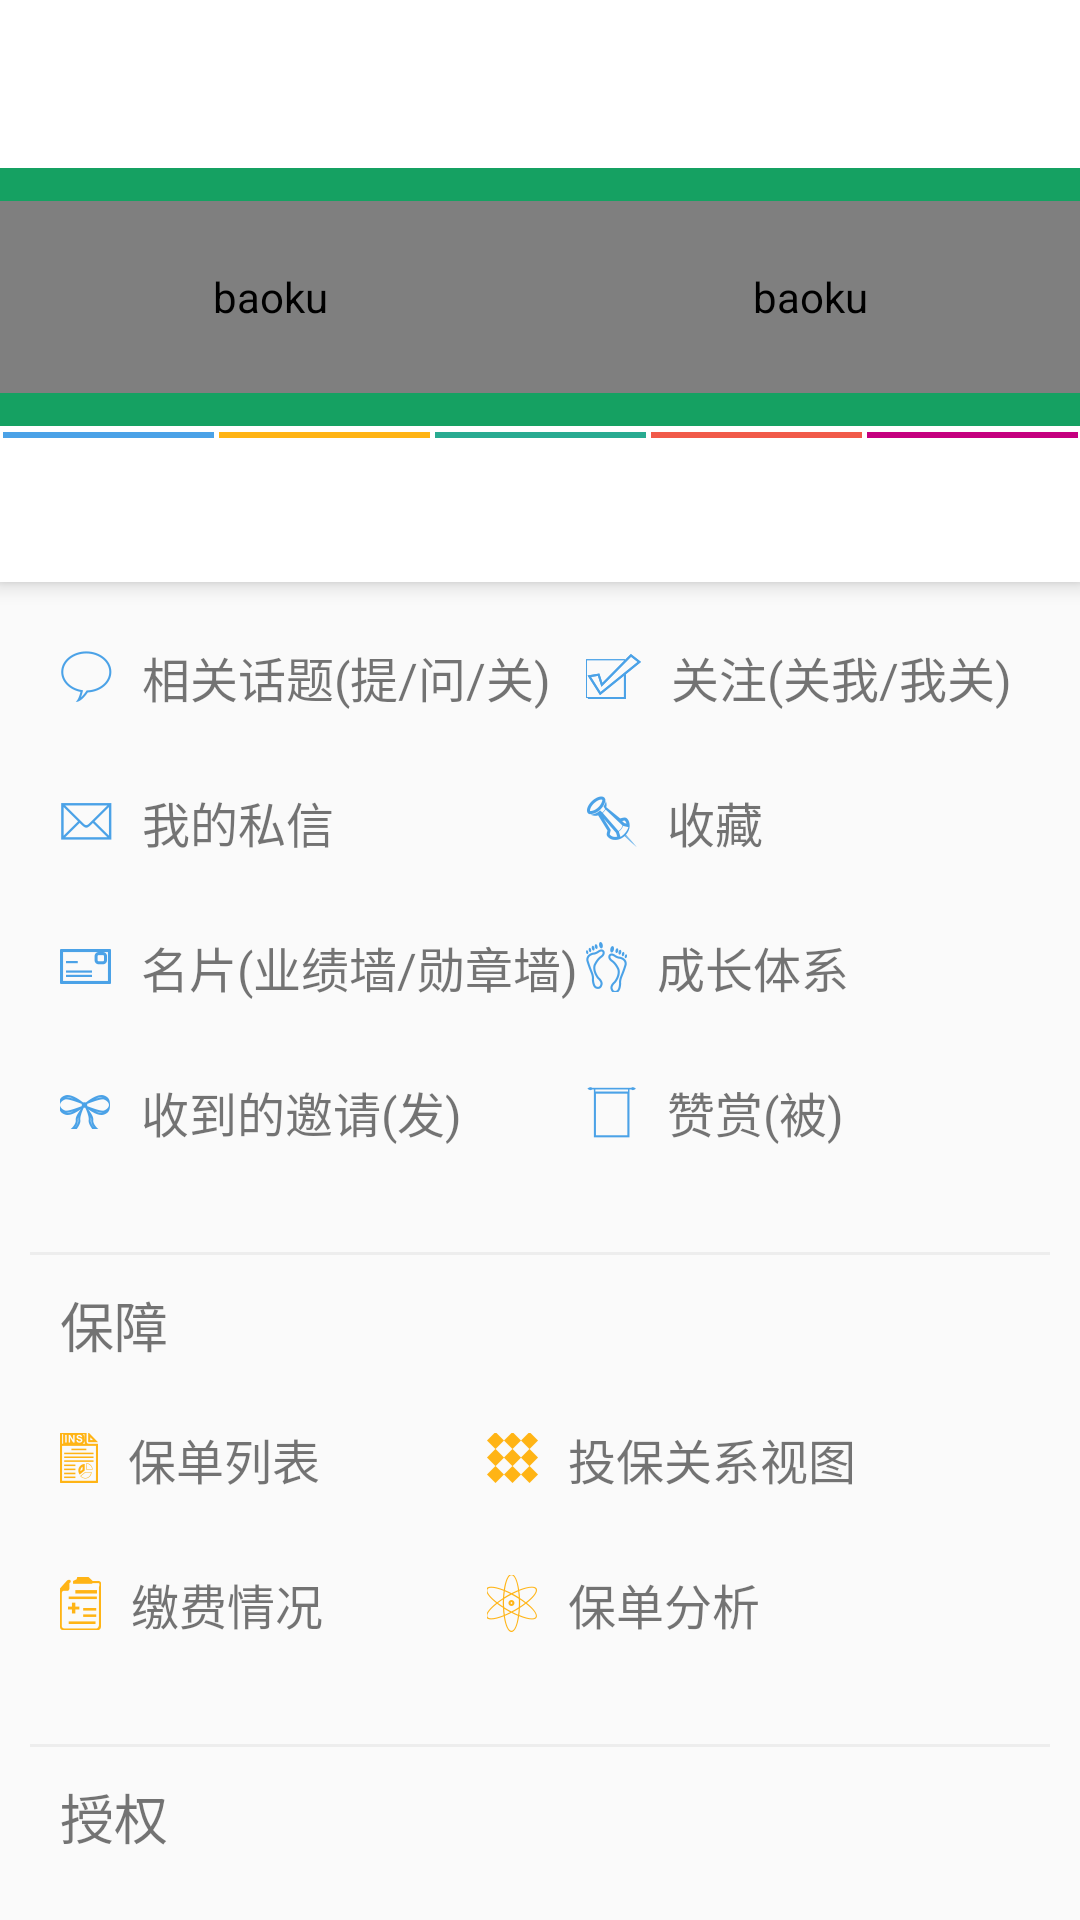

Produce the Android XML layout that renders to this screen, including the resource entries it uses.
<!-- AndroidManifest.xml: application theme AppTheme -->
<!-- res/layout/fragment_main_layout.xml -->
<?xml version="1.0" encoding="utf-8"?>
<LinearLayout
    xmlns:android="http://schemas.android.com/apk/res/android"
    xmlns:app="http://schemas.android.com/apk/res-auto"
    android:layout_width="match_parent"
    android:layout_height="match_parent"
    android:orientation="vertical">
    <include layout="@layout/tool_bar"/>
    <android.support.design.widget.CoordinatorLayout
        android:layout_width="match_parent"
        android:layout_height="match_parent">
        <android.support.design.widget.AppBarLayout
            android:layout_width="match_parent"
            android:layout_height="wrap_content"
            android:background="@color/toolBar"
            android:fitsSystemWindows="true">
            <LinearLayout
                android:layout_width="match_parent"
                android:layout_height="86dp"
                android:background="@color/validata_btn"
                android:orientation="horizontal"
                app:layout_scrollFlags="scroll">
                <de.hdodenhof.circleimageview.CircleImageView
                    android:contentDescription="@string/app_name"
                    android:layout_width="0dp"
                    android:layout_height="64dp"
                    android:layout_gravity="center"
                    android:layout_weight="1"
                    android:src="@drawable/main_user"/>
                <de.hdodenhof.circleimageview.CircleImageView
                    android:contentDescription="@string/app_name"
                    android:layout_width="0dp"
                    android:layout_height="64dp"
                    android:layout_gravity="center"
                    android:layout_weight="1"
                    android:src="@drawable/main_group"/>
            </LinearLayout>
            <RadioGroup
                android:visibility="gone"
                android:background="#DCDCDC"
                android:orientation="horizontal"
                android:layout_marginBottom="5dp"
                android:layout_marginTop="5dp"
                android:layout_width="match_parent"
                android:layout_height="40dp">
                <RadioButton
                    android:checked="true"
                    android:background="@drawable/personal_bg"
                    android:textSize="16sp"
                    android:gravity="center"
                    android:button="@null"
                    android:id="@+id/personal"
                    android:layout_weight="1"
                    android:layout_height="match_parent"
                    android:layout_width="0dp"
                    android:text="@string/personal"
                   />
                <RadioButton
                    android:background="@drawable/workplace_bg"
                    android:textSize="16sp"
                    android:gravity="center"
                    android:button="@null"
                    android:id="@+id/workplace"
                    android:layout_weight="1"
                    android:layout_height="match_parent"
                    android:layout_width="0dp"
                    android:text="@string/workplace"
                    />
            </RadioGroup>
            <LinearLayout
                android:layout_width="match_parent"
                android:layout_height="2dp"
                android:layout_marginTop="2dp"
                android:orientation="horizontal"
                app:layout_scrollFlags="scroll">
                <ImageView
                    style="@style/main_line"
                    android:src="@drawable/blue_line"
                    android:contentDescription="@string/app_name"/>
                <ImageView
                    style="@style/main_line"
                    android:src="@drawable/orange_line"
                    android:contentDescription="@string/app_name"/>
                <ImageView
                    android:contentDescription="@string/app_name"
                    style="@style/main_line"
                    android:src="@drawable/green_line"/>
                <ImageView
                    style="@style/main_line"
                    android:src="@drawable/red_line"
                    android:contentDescription="@string/app_name"/>
                <ImageView
                    android:contentDescription="@string/app_name"
                    style="@style/main_line"
                    android:src="@drawable/violet_line"/>
            </LinearLayout>

            <android.support.design.widget.TabLayout
                android:id="@+id/main_frg_tly"
                android:layout_width="match_parent"
                android:layout_height="48dp"
                app:tabMode="fixed"/>
        </android.support.design.widget.AppBarLayout>
        <LinearLayout
            android:orientation="vertical"
            app:layout_behavior="@string/appbar_scrolling_view_behavior"
            android:layout_width="match_parent"
            android:layout_height="match_parent">
            <include layout="@layout/main_xx_frg"/>

        </LinearLayout>

    </android.support.design.widget.CoordinatorLayout>


</LinearLayout>
<!-- res/layout/tool_bar.xml (included above) -->
<?xml version="1.0" encoding="utf-8"?>
<android.support.v7.widget.Toolbar
    xmlns:android="http://schemas.android.com/apk/res/android"
    android:layout_width="match_parent"
    android:id="@+id/toolbar"
    android:layout_height="?attr/actionBarSize"
    android:background="@color/toolBar">
    <ImageButton
        android:background="@null"
        android:id="@+id/back_button"
        android:layout_width="wrap_content"
        android:layout_height="wrap_content"
        android:layout_gravity="left"
        android:layout_margin="5dp"/>
    <TextView
        android:textSize="18sp"
        android:layout_width="wrap_content"
        android:layout_height="wrap_content"
        android:id="@+id/message"
        />
    <TextView
        android:id="@+id/tool_bar_title"
        android:layout_width="wrap_content"
        android:layout_height="wrap_content"
        android:layout_gravity="center"
        android:textSize="18sp"
        android:textStyle="bold"/>
    <TextView
        android:id="@+id/tool_bar_right"
        style="@style/tool_bar_right_style"
        android:layout_marginRight="10dp"
        android:textSize="14sp"
        android:textStyle="bold"/>
    <ImageButton
        android:background="@null"
        android:id="@+id/tool_bar_img_one"
        style="@style/tool_bar_right_style"
        android:layout_marginRight="20dp"/>
    <ImageButton
        android:background="@null"
        android:id="@+id/tool_bar_img_two"
        style="@style/tool_bar_right_style"
        android:layout_marginRight="30dp"/>
</android.support.v7.widget.Toolbar>
<!-- res/layout/main_xx_frg.xml (included above) -->
<?xml version="1.0" encoding="utf-8"?>
<android.support.v4.widget.NestedScrollView
    xmlns:android="http://schemas.android.com/apk/res/android"
    android:id="@+id/m_frg_nsv"
    android:layout_width="match_parent"
    android:layout_height="match_parent">
    <LinearLayout
        android:layout_width="match_parent"
        android:layout_height="match_parent"
        android:layout_margin="10dp"
        android:orientation="vertical">
        <GridLayout

            style="@style/maingride"
            android:columnCount="2"
            android:rowCount="4">
            <TextView
                style="@style/main_gride"
                android:drawableStart="@drawable/ht"
                android:text="@string/ht"/>
            <TextView
                style="@style/main_gride"
                android:drawableStart="@drawable/gz"
                android:text="@string/gz"/>
            <TextView
                style="@style/main_gride"
                android:drawableStart="@drawable/sx"
                android:text="@string/sx"/>
            <TextView
                style="@style/main_gride"
                android:drawableStart="@drawable/sc"
                android:text="@string/sc"/>
            <TextView
                style="@style/main_gride"
                android:drawableStart="@drawable/mp"
                android:text="@string/mp"/>
            <TextView
                style="@style/main_gride"
                android:drawableStart="@drawable/cz"
                android:text="@string/cz"/>
            <TextView
                style="@style/main_gride"
                android:drawableStart="@drawable/yq"
                android:text="@string/yq"/>
            <TextView
                style="@style/main_gride"
                android:drawableStart="@drawable/zs"
                android:text="@string/zs"/>
        </GridLayout>
        <View
            android:id="@+id/grid_one"
            style="@style/fen_ge_xian_horizontal"
            android:layout_marginBottom="10dp"/>
        <TextView
            style="@style/maintitle"
            android:text="@string/bz"/>
        <GridLayout
            style="@style/maingride"
            android:columnCount="2"
            android:rowCount="2">
            <TextView
                style="@style/main_gride"
                android:drawableStart="@drawable/bdlb"
                android:text="@string/bdlb"/>
            <TextView
                style="@style/main_gride"
                android:drawableStart="@drawable/tbgxst"
                android:text="@string/tbgxst"/>
            <TextView
                style="@style/main_gride"
                android:drawableStart="@drawable/jfqk"
                android:text="@string/jfqk"/>
            <TextView
                style="@style/main_gride"
                android:drawableStart="@drawable/bdfx"
                android:text="@string/bdfx"/>
        </GridLayout>
        <View
            android:id="@+id/grid_two"
            style="@style/fen_ge_xian_horizontal"
            android:layout_marginBottom="10dp"/>
        <TextView
            style="@style/maintitle"
            android:text="@string/sq"/>
        <GridLayout
            style="@style/maingride"
            android:columnCount="2"
            android:rowCount="2">
            <TextView
                style="@style/main_gride"
                android:drawableStart="@drawable/fcsq"
                android:text="@string/fcsq"/>
            <TextView
                style="@style/main_gride"
                android:drawableStart="@drawable/jssq"
                android:text="@string/jssq"/>
            <TextView
                style="@style/main_gride"
                android:drawableStart="@drawable/bzhk"
                android:text="@string/bzhk"/>
            <TextView
                style="@style/main_gride"
                android:drawableStart="@drawable/bdsbjd"
                android:text="@string/bdsbjd"/>
        </GridLayout>
        <View
            android:id="@+id/grid_three"
            style="@style/fen_ge_xian_horizontal"
            android:layout_marginBottom="10dp"/>
        <TextView
            style="@style/maintitle"
            android:text="@string/zc"/>
        <GridLayout
            style="@style/maingride"
            android:columnCount="2"
            android:rowCount="2">
            <TextView
                style="@style/main_gride"
                android:drawableStart="@drawable/zjh"
                android:text="@string/zjh"/>
            <TextView
                style="@style/main_gride"
                android:drawableStart="@drawable/yhq"
                android:text="@string/yhq"/>
            <TextView
                style="@style/main_gride"
                android:drawableStart="@drawable/bdd"
                android:text="@string/bdd"/>
            <TextView
                style="@style/main_gride"
                android:drawableStart="@drawable/njtq"
                android:text="@string/njtq"/>
        </GridLayout>
        <View
            android:id="@+id/grid_four"
            style="@style/fen_ge_xian_horizontal"
            android:layout_marginBottom="10dp"/>
        <TextView
            style="@style/maintitle"
            android:text="@string/lp"/>
        <GridLayout
            style="@style/maingride">
            <TextView
                style="@style/main_gride"
                android:drawableStart="@drawable/rsx"
                android:text="@string/rsxlpyg"/>
            <TextView
                style="@style/main_gride"
                android:drawableStart="@drawable/cx"
                android:text="@string/cxlpyg"/>
        </GridLayout>
        <View
            android:layout_width="match_parent"
            android:layout_height="60dp"/>
    </LinearLayout>
</android.support.v4.widget.NestedScrollView>
<!-- resources referenced by this layout -->
<resources>
  <color name="toolBar">#FFFFFF</color>
  <color name="validata_btn">#15A162</color>
  <!-- drawable personal_bg (drawable) -->
  <?xml version="1.0" encoding="utf-8"?>
  <selector xmlns:android="http://schemas.android.com/apk/res/android">
   <item android:drawable="@drawable/person" android:state_checked="true"/>
  </selector>
  <!-- drawable sc: png bitmap (drawable-xhdpi, 1825 bytes) -->
  <!-- drawable sx: png bitmap (drawable-xhdpi, 1539 bytes) -->
  <!-- drawable workplace_bg (drawable) -->
  <?xml version="1.0" encoding="utf-8"?>
  <selector xmlns:android="http://schemas.android.com/apk/res/android">
  <item android:drawable="@drawable/workplace" android:state_checked="true"/>
  </selector>
  <!-- drawable yq: png bitmap (drawable-xhdpi, 1634 bytes) -->
  <!-- drawable zs: png bitmap (drawable-xhdpi, 1131 bytes) -->
  <string name="app_name">baoku</string>
  <string name="bdd">保单贷</string>
  <string name="bdfx">保单分析</string>
  <string name="bdlb">保单列表</string>
  <string name="bdsbjd">保单识别进度</string>
  <string name="bz">保障</string>
  <string name="bzhk">保障互看</string>
  <string name="cxlpyg">车险理赔预估</string>
  <string name="cz">成长体系</string>
  <string name="fcsq">发出的授权</string>
  <string name="gz">关注(关我/我关)</string>
  <string name="ht">相关话题(提/问/关)</string>
  <string name="jfqk">缴费情况</string>
  <string name="jssq">接收的授权</string>
  <string name="lp">理赔</string>
  <string name="mp">名片(业绩墙/勋章墙)</string>
  <string name="njtq">年金提取</string>
  <string name="personal">个人</string>
  <string name="rsxlpyg">人身险理赔预估</string>
  <string name="sc">收藏</string>
  <string name="sq">授权</string>
  <string name="sx">我的私信</string>
  <string name="tbgxst">投保关系视图</string>
  <string name="workplace">职场</string>
  <string name="yhq">优惠券</string>
  <string name="yq">收到的邀请(发)</string>
  <string name="zc">资产</string>
  <string name="zjh">资金户</string>
  <string name="zs">赞赏(被)</string>
  <style name="fen_ge_xian_horizontal">
          <item name="android:layout_width">match_parent</item>
          <item name="android:layout_height">1dp</item>
          <item name="android:background">#EDEDED</item>
      </style>
  <style name="main_gride">
          <item name="android:textSize">16sp</item>
          <item name="android:layout_marginBottom">25dp</item>
          <item name="android:drawablePadding">10dp</item>
          <item name="android:layout_columnWeight" tools:ignore="NewApi">1</item>
      </style>
  <style name="main_line">
          <item name="android:layout_weight">1</item>
          <item name="android:layout_width">0dp</item>
          <item name="android:layout_height">match_parent</item>
      </style>
  <style name="maingride">
          <item name="android:layout_width">match_parent</item>
          <item name="android:layout_height">wrap_content</item>
          <item name="android:layout_margin">10dp</item>
      </style>
  <style name="maintitle">
          <item name="android:layout_marginLeft">10dp</item>
          <item name="android:layout_width">wrap_content</item>
          <item name="android:layout_height">wrap_content</item>
          <item name="android:layout_marginBottom">10dp</item>
          <item name="android:textSize">18sp</item>
      </style>
  <style name="tool_bar_right_style">
          <item name="android:layout_width">wrap_content</item>
          <item name="android:layout_height">wrap_content</item>
          <item name="android:layout_gravity">right</item>
      </style>
  <style name="AppTheme" parent="Theme.AppCompat.Light.DarkActionBar">
          
          <item name="coordinatorLayoutStyle">@style/Widget.Design.CoordinatorLayout</item>
          <item name="windowNoTitle">true</item>
          <item name="windowActionBar">false</item>
          <item name="colorPrimary">@color/colorPrimary</item>
          <item name="colorPrimaryDark">@color/colorPrimaryDark</item>
          <item name="colorAccent">@color/colorAccent</item>
      </style>
  <color name="colorPrimary">#3F51B5</color>
  <color name="colorPrimaryDark">#303F9F</color>
  <color name="colorAccent">#FF4081</color>
</resources>
